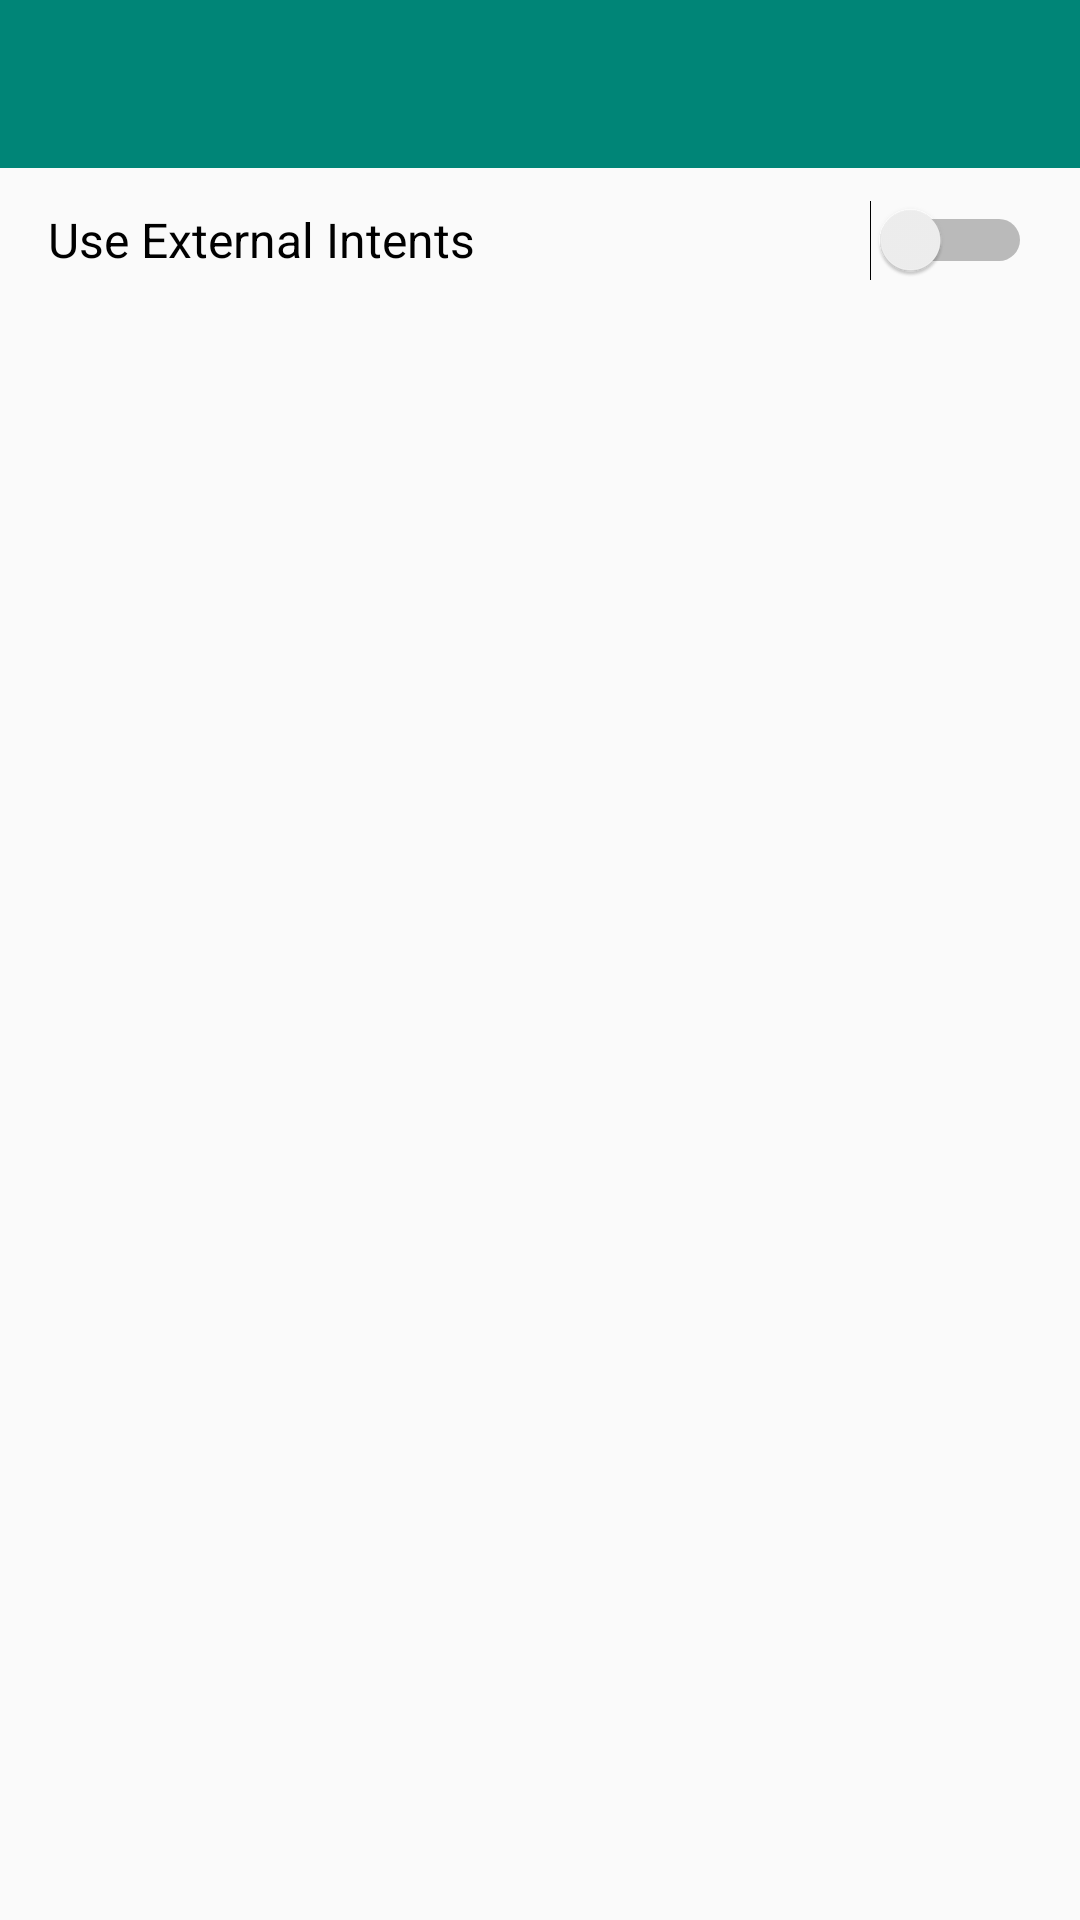

Write the Android layout XML for this screen, with the resource values it uses.
<!-- AndroidManifest.xml: application theme AppTheme.NoActionBar -->
<!-- res/layout/activity_settings.xml -->
<?xml version="1.0" encoding="utf-8"?>
<android.support.constraint.ConstraintLayout
    xmlns:android="http://schemas.android.com/apk/res/android"
    xmlns:app="http://schemas.android.com/apk/res-auto"
    xmlns:tools="http://schemas.android.com/tools"
    android:layout_width="match_parent"
    android:layout_height="match_parent"
    tools:context=".AccountActivity">

    <LinearLayout
        android:id="@+id/layout_screen"
        style="@style/LayoutScreen">

        <include
            android:id="@+id/toolbar"
            layout="@layout/toolbar_main" />

        <LinearLayout
            android:id="@+id/layout_settings"
            style="@style/LayoutScreen">


            <Switch
                android:id="@+id/switch_external_intents"
                android:layout_width="match_parent"
                android:layout_height="48dp"
                android:layout_marginLeft="16dp"
                android:layout_marginStart="16dp"
                android:layout_marginRight="16dp"
                android:layout_marginEnd="16dp"
                android:textSize="16sp"
                android:text="@string/settings_external_intents" />
        </LinearLayout>
    </LinearLayout>
</android.support.constraint.ConstraintLayout>
<!-- res/layout/toolbar_main.xml (included above) -->
<?xml version="1.0" encoding="utf-8"?>
<android.support.v7.widget.Toolbar
    xmlns:android="http://schemas.android.com/apk/res/android"
    xmlns:app="http://schemas.android.com/apk/res-auto"
    android:id="@+id/toolbar"
    android:layout_width="match_parent"
    android:layout_height="?attr/actionBarSize"
    android:background="?attr/colorPrimary"
    android:theme="@style/ThemeOverlay.AppCompat.Dark.ActionBar"
    app:popupTheme="@style/ThemeOverlay.AppCompat.Light">

</android.support.v7.widget.Toolbar>
<!-- resources referenced by this layout -->
<resources>
  <string name="settings_external_intents">Use External Intents</string>
  <style name="LayoutScreen">
          <item name="android:layout_width">match_parent</item>
          <item name="android:layout_height">match_parent</item>
          <item name="android:orientation">vertical</item>
      </style>
  <style name="AppTheme.NoActionBar">
          <item name="windowActionBar">false</item>
          <item name="windowNoTitle">true</item>
      </style>
</resources>
